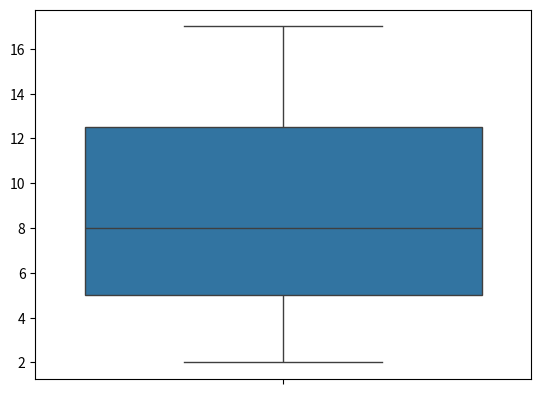

Reproduce this figure in Python.
import numpy as np
arr = np.array([2,3,4,6,7,8,9,12,13,16,17,23,25,27,34,37,201])

#print(arr)
q1 = np.percentile(arr, 25) # 25th percentile
q3 = np.percentile(arr, 50) # 50th percentile (median)
IQR = q3 - q1
print(f'IQR IS : {IQR}')


uf = q3 + 1.5 * IQR
lf = q1 - 1.5 * IQR
print(f'Upper Fence : {uf}')
print(f'Lower Fence : {lf}')


l=[]
for i in arr:
    if i >= lf and i <= uf:
        l.append(i)

arr2 = np.array(l)
print(f'Outliers are : {arr2}')
print(arr)

#figure 1
import seaborn as sns
import matplotlib.pyplot as plt
sns.boxplot(arr2)
plt.savefig('boxplot.png', dpi=300, bbox_inches='tight')
plt.show()
